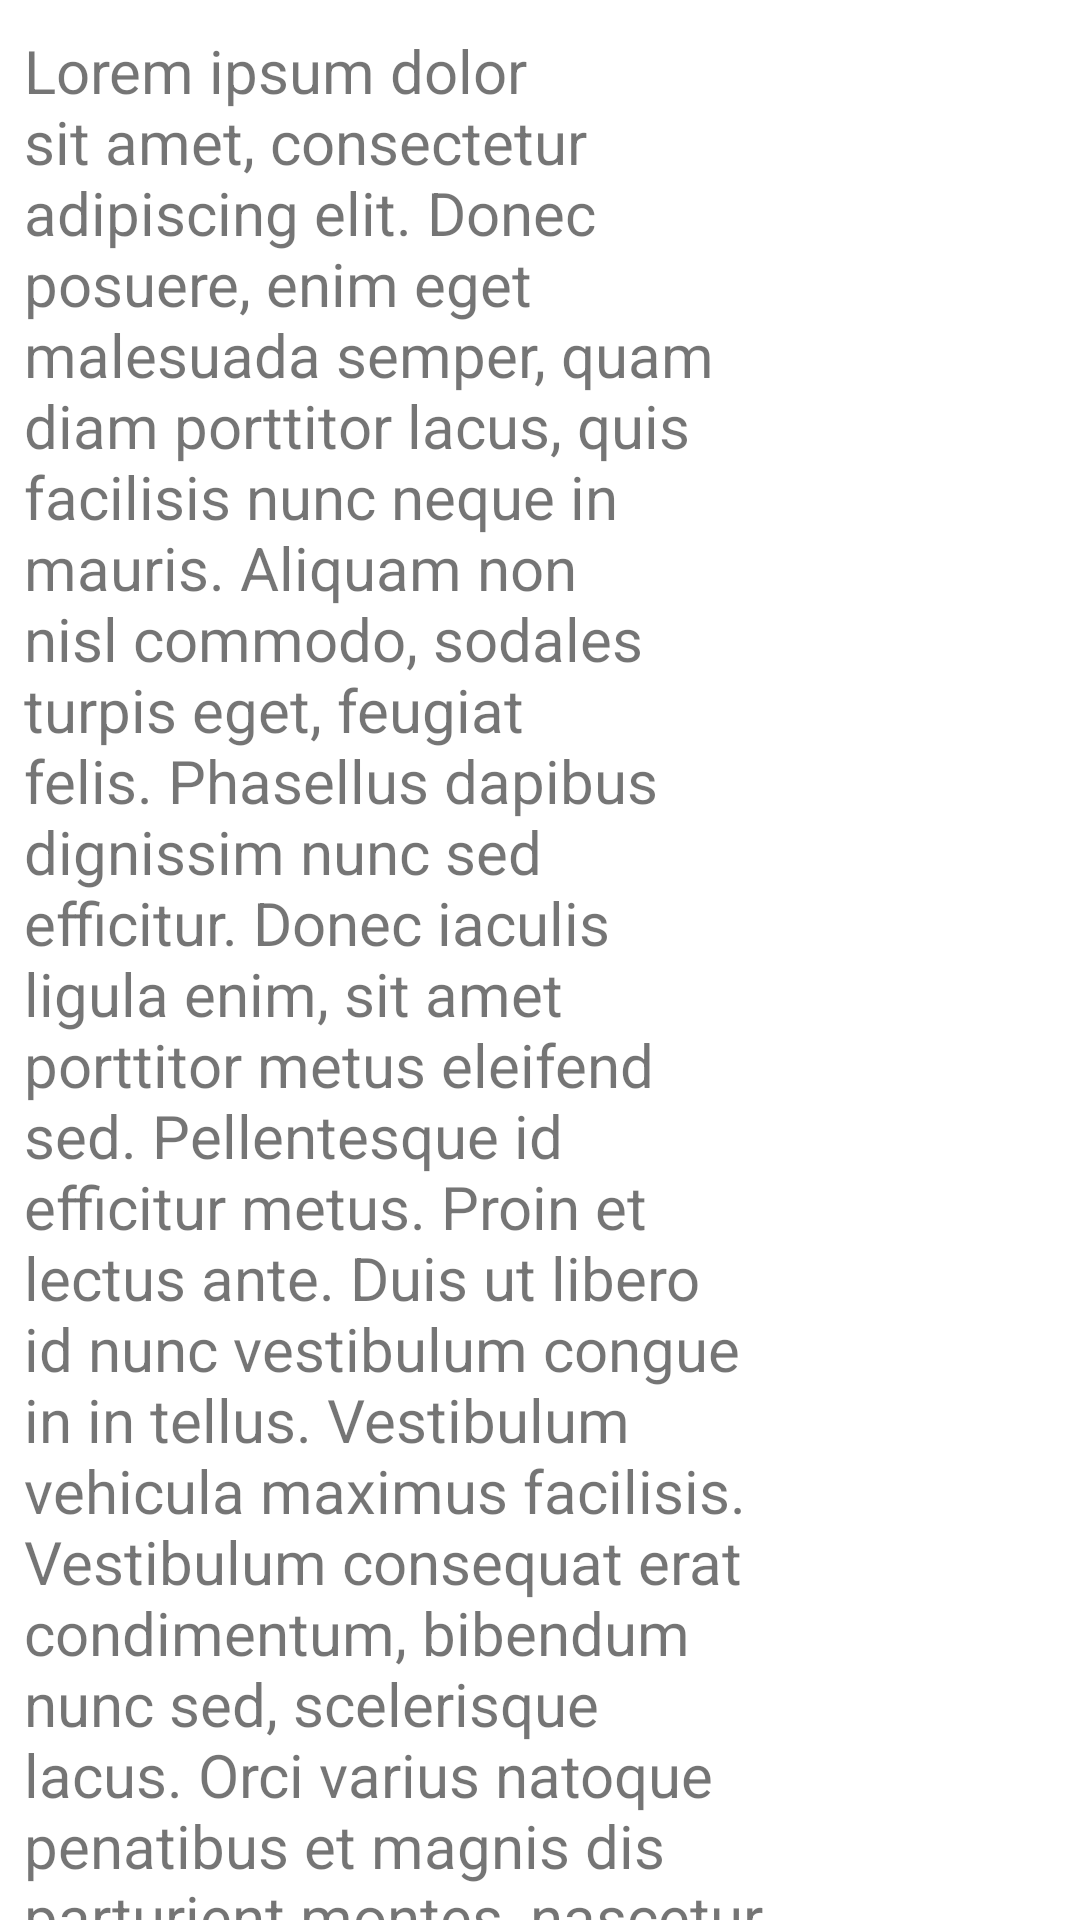

Write the Android layout XML for this screen, with the resource values it uses.
<!-- AndroidManifest.xml: application theme AppTheme -->
<!-- res/layout/chat_box_receiver.xml -->
<?xml version="1.0" encoding="utf-8"?>
<androidx.constraintlayout.widget.ConstraintLayout
    xmlns:android="http://schemas.android.com/apk/res/android"
    xmlns:app="http://schemas.android.com/apk/res-auto"
    xmlns:tools="http://schemas.android.com/tools"
    android:layout_width="match_parent"
    android:layout_height="wrap_content">

    <TextView
        android:paddingRight="2dp"
        android:id="@+id/txtChatMsgReciever"
        android:layout_width="wrap_content"
        android:layout_height="wrap_content"
        android:layout_marginStart="8dp"
        android:layout_marginTop="10dp"
        android:textSize="20sp"
        android:text="@string/lorem"
        app:layout_constraintStart_toStartOf="parent"
        app:layout_constraintTop_toTopOf="parent"
        android:background="@color/colorWhite"
        android:maxWidth="250dp"
        android:paddingBottom="8dp"
        />
</androidx.constraintlayout.widget.ConstraintLayout>
<!-- resources referenced by this layout -->
<resources>
  <color name="colorWhite">#FFFFFF</color>
  <string name="lorem">Lorem ipsum dolor sit amet, consectetur adipiscing elit. Donec posuere, enim eget malesuada semper, quam diam porttitor lacus, quis facilisis nunc neque in mauris. Aliquam non nisl commodo, sodales turpis eget, feugiat felis. Phasellus dapibus dignissim nunc sed efficitur. Donec iaculis ligula enim, sit amet porttitor metus eleifend sed. Pellentesque id efficitur metus. Proin et lectus ante. Duis ut libero id nunc vestibulum congue in in tellus. Vestibulum vehicula maximus facilisis. Vestibulum consequat erat condimentum, bibendum nunc sed, scelerisque lacus. Orci varius natoque penatibus et magnis dis parturient montes, nascetur ridiculus mus. Sed vehicula tellus at dolor bibendum, eleifend commodo mauris iaculis. Cras massa lectus, congue eget ornare ac, volutpat a nibh. Maecenas luctus tincidunt sollicitudin.</string>
  <style name="AppTheme" parent="Theme.MaterialComponents.Light.NoActionBar">
          
          <item name="colorPrimary">@color/colorPrimary</item>
          <item name="colorPrimaryDark">@color/colorPrimaryDark</item>
          <item name="colorAccent">@color/colorAccent</item>
      </style>
  <color name="colorPrimary">#6200EE</color>
  <color name="colorPrimaryDark">#3700B3</color>
  <color name="colorAccent">#03DAC5</color>
</resources>
